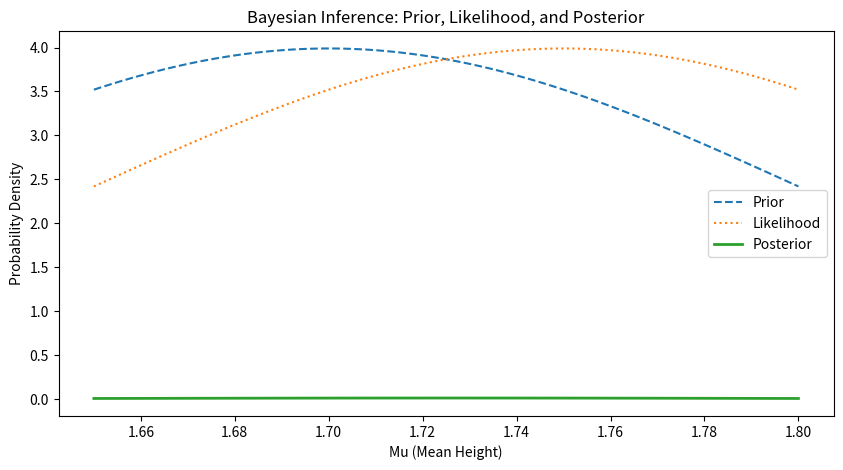

Generate this figure with matplotlib:
# -*- coding: utf-8 -*-
"""Untitled1.ipynb

Automatically generated by Colab.

Original file is located at
    https://colab.research.google.com/<link-removed>
"""

import numpy as np
import matplotlib.pyplot as plt
from scipy.stats import norm

mu_prior = 1.7
sigma_prior = 0.1

observed_height = 1.75

mu_values = np.linspace(1.65, 1.8, 100)

prior = norm.pdf(mu_values, mu_prior, sigma_prior)
likelihood = norm.pdf(observed_height, mu_values, 0.1)

posterior = likelihood * prior
posterior /= np.sum(posterior)

plt.figure(figsize=(10, 5))
plt.plot(mu_values, prior, label="Prior", linestyle="--")
plt.plot(mu_values, likelihood, label="Likelihood", linestyle=":")
plt.plot(mu_values, posterior, label="Posterior", linewidth=2)
plt.xlabel("Mu (Mean Height)")
plt.ylabel("Probability Density")
plt.legend()
plt.title("Bayesian Inference: Prior, Likelihood, and Posterior")
plt.show()